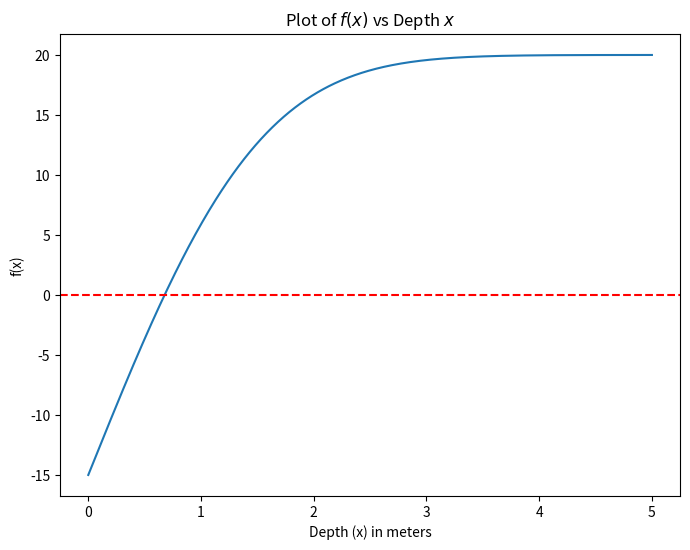

Recreate this plot in Python.
import numpy as np
import matplotlib.pyplot as plt
import scipy
   
def driver():
  # given:
  Ti = 20   # Celsius
  Ts = -15  # Celsius
  alpha = 0.138e-6  # m^2/s
  t = 60 * 24 * 3600    # seconds

  # part (a) find f and f'
  f = lambda x: ((Ti - Ts) * scipy.special.erf(x / (2 * np.sqrt(alpha * t)))) + Ts
  f_deriv = lambda x: ((Ti - Ts) / np.sqrt(np.pi * alpha * t)) * np.exp(-(x**2)/(4*alpha*t))

  # part (a) plot f
  x = np.linspace(0, 5, 500)
  y = f(x)

  plt.figure(figsize=(8, 6))
  plt.plot(x, y)
  plt.axhline(0, color='red', linestyle='--', label='$f(x) = 0$')
  plt.xlabel('Depth (x) in meters')
  plt.ylabel('f(x)')
  plt.title('Plot of $f(x)$ vs Depth $x$')
  plt.show()

  # part (b) 
  a = 0
  b = 1
  tol = 1e-13

  [r,ier, count] = bisection(f,a,b,tol)
  print('the number of iterations was ', count)
  print('the approximate root is',r)
  print('the error message reads:',ier)
  print('f(astar) =', f(r))

  # part (c)
  fp = lambda x: ((Ti - Ts) / np.sqrt(np.pi * alpha * t)) * np.exp(-(x**2)/(4*alpha*t))
  p0 = 1

  Nmax = 100

  (p,pstar,info,it) = newton(f,fp,p0,tol,Nmax)
  print('the approximate root is', '%16.16e' % pstar)
  print('the error message reads:', '%d' % info)
  print('Number of iterations:', '%d' % it)

def bisection(f,a,b,tol):
    fa = f(a)
    fb = f(b)
    if (fa*fb>0):
       ier = 1
       r = a
       return [r, ier, 0]
    if (fa == 0):
      r = a
      ier =0
      return [r, ier, 0]
    if (fb ==0):
      r = b
      ier = 0
      return [r, ier, 0]
    count = 0
    d = 0.5*(a+b)
    while (abs(d-a)> tol):
      fd = f(d)
      if (fd ==0):
        r = d
        ier = 0
        return [r, ier, count]
      if (fa*fd<0):
         b = d
      else: 
        a = d
        fa = fd
      d = 0.5*(a+b)
      count = count +1
    r = d
    ier = 0
    return [r, ier, count]

def newton(f,fp,p0,tol,Nmax):
  p = np.zeros(Nmax+1)
  p[0] = p0
  for it in range(Nmax):
      p1 = p0-f(p0)/fp(p0)
      #p1 = p0 - (3 * (f(p0) / fp(p0)))
      p[it+1] = p1
      if (abs(p1-p0) < tol):
          pstar = p1
          info = 0
          return [np.trim_zeros(p),pstar,info,it]
      p0 = p1
  pstar = p1
  info = 1
  return [p,pstar,info,it]

def compute_order(x, xstar):
    # p_{n+1}-p (from the second index to the end)
    diff1 = np.abs(x[1::][0]-xstar)
    # p_n-p (from the first index to the second to last)
    diff2 = np.abs(x[0:-1][0]-xstar)

    # linear fit to log of difference
    fit = np.polyfit(np.log(diff2),np.log(diff1),1)
    print("the order equation is")
    print('log(|p_{n+1}-p|) = log(lamba) + alpha*log(|p_n-p|) where')
    print('lamba = ' +str(np.exp(fit[1])))
    print('alpha = ' +str(fit[0]))
    return [fit, diff1, diff2]
     
driver()